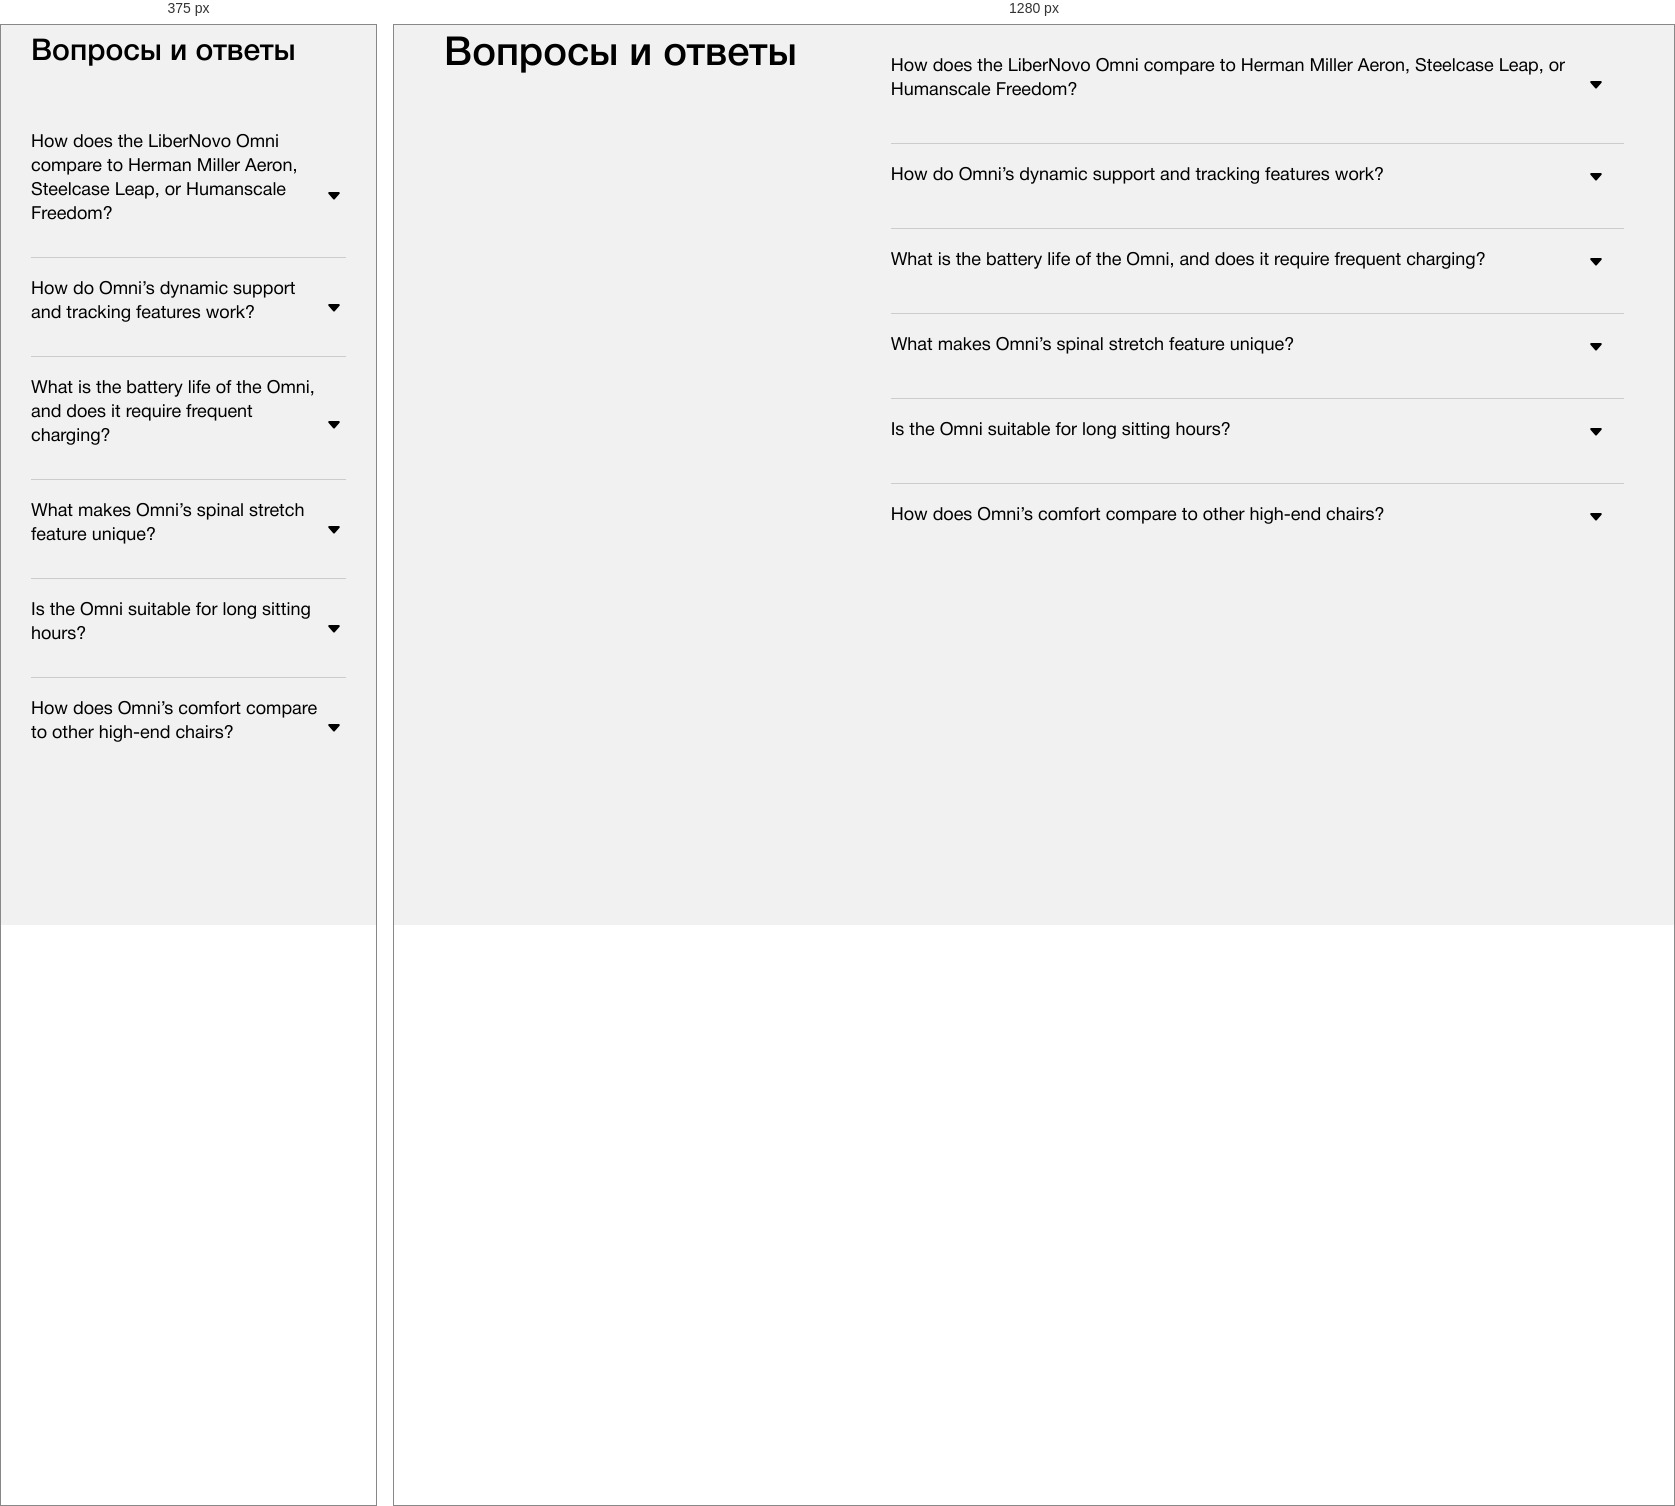
Rendered at 375 px and 1280 px, left to right.

<!-- file: faq.html -->
<!DOCTYPE html>
<html lang="ru">

<head>
    <meta charset="UTF-8">
    <meta name="viewport" content="width=device-width, initial-scale=1.0">
    <title>FAQ Block</title>
    <link rel="stylesheet" href="../../css/common/normalize.css">
    <link rel="stylesheet" href="../../css/common/consts.css">
    <link rel="stylesheet" href="../wrapper/css/wrapper.css">
    <link rel="stylesheet" href="../section-title/css/section-title.css">
    <link rel="stylesheet" href="../accordion/css/accordion.css">
    <link rel="stylesheet" href="css/faq.css">
</head>

<body style="background-color: #F1F1F1; padding: 10px;">
    <div class="wrapper">

        <div class="faq">
            <div class="faq__description">
                <h2 class="section-title faq__section-title">
                    Вопросы и ответы
                </h2>
            </div>
            <div class="accordion faq__accordion">
                <div class="accordion__content">
                    <div class="accordion__item">
                        <div class="accordion__item-title">
                            How does the LiberNovo Omni compare to Herman Miller Aeron, Steelcase Leap, or Humanscale
                            Freedom?
                        </div>
                        <div class="accordion__item-content">
                            The LiberNovo Omni is the world’s first dynamic ergonomic chair, featuring a Bionic FlexFit
                            backrest and chip-controlled dynamic support, powered by a battery to provide real-time
                            adjustments for personalized comfort. In contrast, the Herman Miller Aeron relies on a
                            static mesh design, the Steelcase Leap offers manual lumbar adjustments, and the Humanscale
                            Freedom has a simpler auto-recline feature. Omni’s dynamic tracking technology adapts to
                            your movements, delivering a more flexible and comfortable experience.
                        </div>
                    </div>
                    <div class="accordion__item">
                        <div class="accordion__item-title">
                            How do Omni’s dynamic support and tracking features work?
                        </div>
                        <div class="accordion__item-content">
                            Omni’s Bionic FlexFit backrest, powered by an integrated chip, offers 6 dynamic adjustment
                            modes with 1.97" lumbar travel and 4.3" seat height adjustment.
                        </div>
                    </div>
                    <div class="accordion__item">
                        <div class="accordion__item-title">
                            What is the battery life of the Omni, and does it require frequent charging?
                        </div>
                        <div class="accordion__item-content">
                            The Omni is equipped with a 2200mAh 12V built-in battery, and its battery life depends on
                            usage: with 1 full traction stretch cycle per day, the battery lasts up to 30 days; if you
                            only occasionally use the motor adjustment buttons (e.g., 3 adjustments per day), the
                            battery can last up to 1 year. The battery powers the chip-controlled dynamic and massage
                            features, requiring minimal charging, making it ideal for extended office or home use.
                        </div>
                    </div>
                    <div class="accordion__item">
                        <div class="accordion__item-title">
                            What makes Omni’s spinal stretch feature unique?
                        </div>
                        <div class="accordion__item-content">
                            The Omni offers an electric stretch with a 1.97" deep spinal stretch, controlled by the
                            chip-driven backrest movement, precisely relieving back tension. Unlike the static support
                            of Herman Miller or Humanscale chairs, Omni’s stretch feature provides a relaxing experience
                            during breaks, similar to the soothing effects of a high-end stretch chair.
                        </div>
                    </div>
                    <div class="accordion__item">
                        <div class="accordion__item-title">
                            Is the Omni suitable for long sitting hours?
                        </div>
                        <div class="accordion__item-content">
                            Yes, the Omni is designed for prolonged sitting. Its dynamic support encourages micro-movements, reducing fatigue from static postures. The zoned foam seat cushion, with three hardness levels (firm at the back to support the sit bones, softer at the front to reduce leg pressure), improves blood circulation, matching the comfort of the Steelcase Leap but with smarter dynamic adjustments.
                        </div>
                    </div>
                    <div class="accordion__item">
                        <div class="accordion__item-title">
                            How does Omni’s comfort compare to other high-end chairs?
                        </div>
                        <div class="accordion__item-content">
                            Omni’s Bionic FlexFit backrest and three-layer conforming design (skin-friendly elastic layer, pressure-relief wrapping layer, and 8 aerospace-grade elastic panels) provide soft yet deep back support, similar to the pixelated design of the Herman Miller Embody but with greater dynamism. The hydrophilic foam headrest offers 5kg of neck support, breathable and comfortable, surpassing the fixed neck support of the Aeron. User feedback indicates Omni’s seat cushion is thicker than the Aeron’s, ideal for those who prefer a softer feel.
                        </div>
                    </div>
                </div>
            </div>
        </div>

    </div>

    <script src="../accordion/scripts/accordion.js"></script>
</body>

</html>


/* @media block from wrapper.css */
@media (max-width: 1600px) {
    .wrapper-1600 {
        padding: 0 40px;
    }
}

/* @media block from wrapper.css */
@media screen and (max-width: 1440px) {
    .wrapper {
        max-width: 1440px;

        padding: 0 40px;
    }
}

/* @media block from wrapper.css */
@media screen and (max-width: 970px) {
    .wrapper {
        max-width: 970px;

        padding: 0 30px;
    }
}

/* @media block from wrapper.css */
@media screen and (max-width: 700px) {
    .wrapper {
        max-width: 970px;

        padding: 0 20px;
    }
}

/* @media block from section-title.css */
@media (max-width: 1152px) {
    .section-title {
        font-size: 36px;
    }
}

/* @media block from section-title.css */
@media (max-width: 970px) {
    .section-title {
        font-size: 30px;
        line-height: 1.2;
    }

    .section-title__subtitle {
        font-size: 18px;
    }
}

/* @media block from accordion.css */
@media (max-width: 1200px) {
    .accordion__title {
        text-align: center;
    }
}

/* @media block from accordion.css */
@media (max-width: 900px) {
    .accordion__item-title {
        padding: 0 24px 0 0;
    }

    .accordion__item-content {
        max-height: 0;
        padding: 0;
    }

    .accordion__item-title::after {
        right: 0;
    };
}

/* @media block from css/faq.css */
@media screen and (max-width: 1152px) {
    .faq {
        display: block;
    }

    .faq__description {
        margin-bottom: 40px;
    }

    .faq__accordion {
        padding: 0;
    }
}